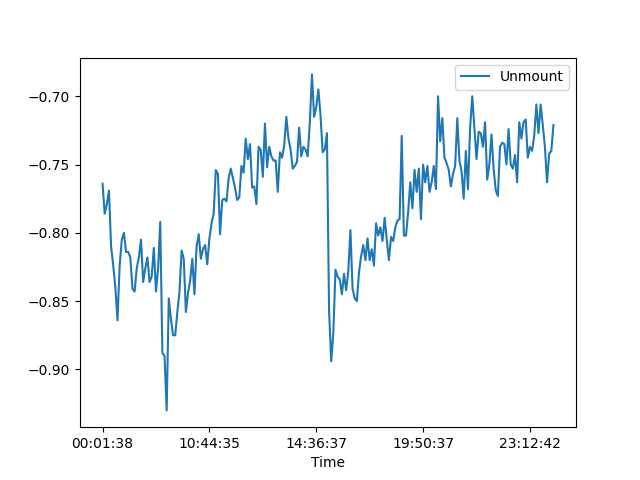

The data file committed next to this chart (first rows):
, Date, Time, Unmount
0, 30/07/21, 00:01:38, -0.764
1, 30/07/21, 00:05:36, -0.786
2, 30/07/21, 00:09:40, -0.779
3, 30/07/21, 00:13:41, -0.769
4, 30/07/21, 00:21:07, -0.81
5, 30/07/21, 00:23:40, -0.824
6, 30/07/21, 00:26:55, -0.84
7, 30/07/21, 00:29:52, -0.864
8, 30/07/21, 00:34:26, -0.824
9, 30/07/21, 00:37:09, -0.805
10, 30/07/21, 00:43:18, -0.8
11, 30/07/21, 00:45:58, -0.814
12, 30/07/21, 00:51:17, -0.814
13, 30/07/21, 00:55:11, -0.818
14, 30/07/21, 00:58:34, -0.841
15, 30/07/21, 01:02:09, -0.843
16, 30/07/21, 01:08:31, -0.826
17, 30/07/21, 01:20:07, -0.818
18, 30/07/21, 01:25:17, -0.805
19, 30/07/21, 01:35:22, -0.836
20, 30/07/21, 01:41:10, -0.826
21, 30/07/21, 01:43:50, -0.818
22, 30/07/21, 01:44:52, -0.836
23, 30/07/21, 01:57:15, -0.832
24, 30/07/21, 02:02:50, -0.811
25, 30/07/21, 02:22:41, -0.843
26, 30/07/21, 02:27:29, -0.826
27, 30/07/21, 02:31:36, -0.792
28, 30/07/21, 08:54:04, -0.888
29, 30/07/21, 08:56:53, -0.89
30, 30/07/21, 09:03:05, -0.93
31, 30/07/21, 09:17:41, -0.848
32, 30/07/21, 09:22:58, -0.863
33, 30/07/21, 09:29:39, -0.875
34, 30/07/21, 09:36:03, -0.875
35, 30/07/21, 09:40:20, -0.858
36, 30/07/21, 09:44:46, -0.843
37, 30/07/21, 09:53:10, -0.813
38, 30/07/21, 09:55:58, -0.819
39, 30/07/21, 10:02:37, -0.858
40, 30/07/21, 10:07:42, -0.844
41, 30/07/21, 10:11:32, -0.835
42, 30/07/21, 10:16:06, -0.819
43, 30/07/21, 10:19:14, -0.845
44, 30/07/21, 10:24:10, -0.81
45, 30/07/21, 10:27:35, -0.801
46, 30/07/21, 10:31:12, -0.819
47, 30/07/21, 10:34:17, -0.812
48, 30/07/21, 10:39:17, -0.809
49, 30/07/21, 10:40:35, -0.823
50, 30/07/21, 10:44:35, -0.804
51, 30/07/21, 10:46:44, -0.793
52, 30/07/21, 10:50:23, -0.786
53, 30/07/21, 10:53:47, -0.754
54, 30/07/21, 10:58:00, -0.757
55, 30/07/21, 11:02:09, -0.801
56, 30/07/21, 11:05:18, -0.776
57, 30/07/21, 11:10:14, -0.775
58, 30/07/21, 11:14:13, -0.777
59, 30/07/21, 11:17:30, -0.76
... 152 more rows
